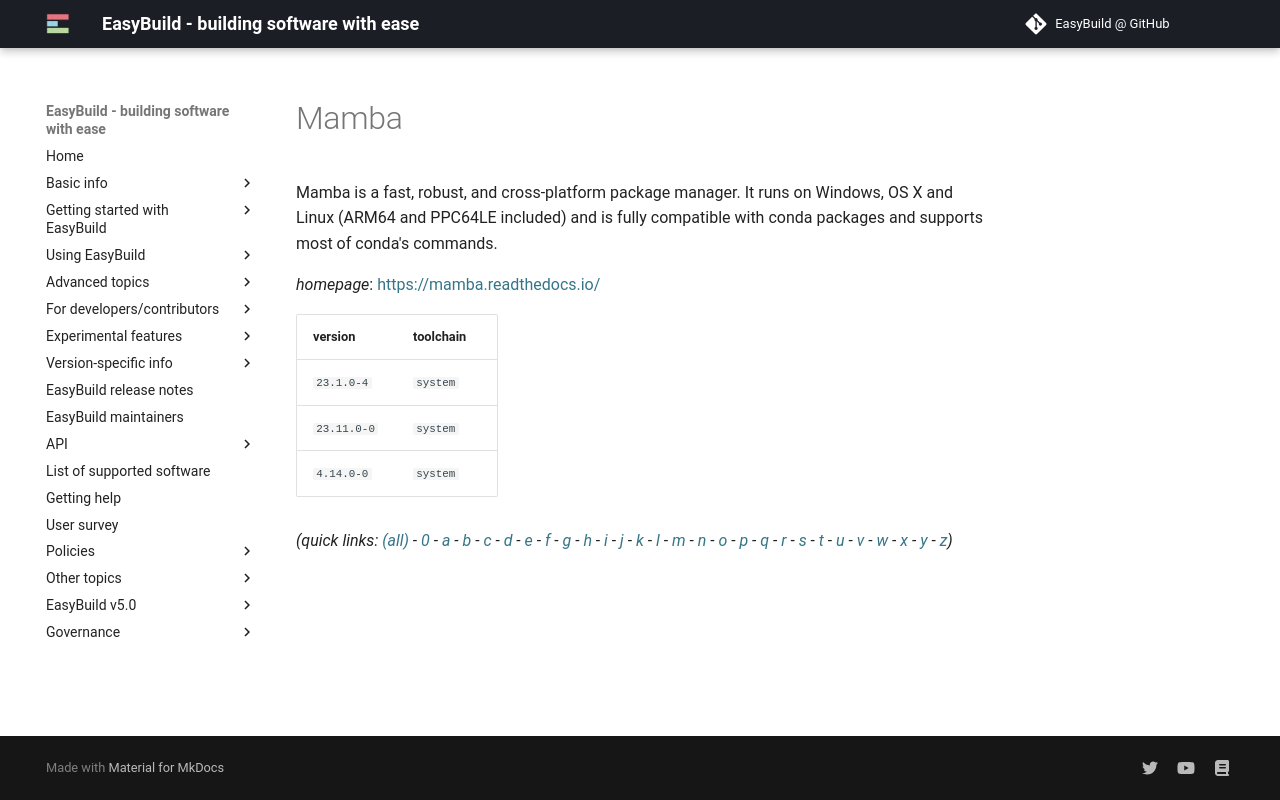

repository: easybuilders/easybuild-docs · page: version-specific/supported-software/m/Mamba/index.html · generator: mkdocs

---
search:
  boost: 0.5
---
# Mamba

Mamba is a fast, robust, and cross-platform package manager. It runs on Windows, OS X and Linux (ARM64 and PPC64LE included) and is fully compatible with conda packages and supports most of conda's commands.

*homepage*: <https://mamba.readthedocs.io/>

version | toolchain
--------|----------
``23.1.0-4`` | ``system``
``23.11.0-0`` | ``system``
``4.14.0-0`` | ``system``


*(quick links: [(all)](../index.md) - [0](../0/index.md) - [a](../a/index.md) - [b](../b/index.md) - [c](../c/index.md) - [d](../d/index.md) - [e](../e/index.md) - [f](../f/index.md) - [g](../g/index.md) - [h](../h/index.md) - [i](../i/index.md) - [j](../j/index.md) - [k](../k/index.md) - [l](../l/index.md) - [m](../m/index.md) - [n](../n/index.md) - [o](../o/index.md) - [p](../p/index.md) - [q](../q/index.md) - [r](../r/index.md) - [s](../s/index.md) - [t](../t/index.md) - [u](../u/index.md) - [v](../v/index.md) - [w](../w/index.md) - [x](../x/index.md) - [y](../y/index.md) - [z](../z/index.md))*
